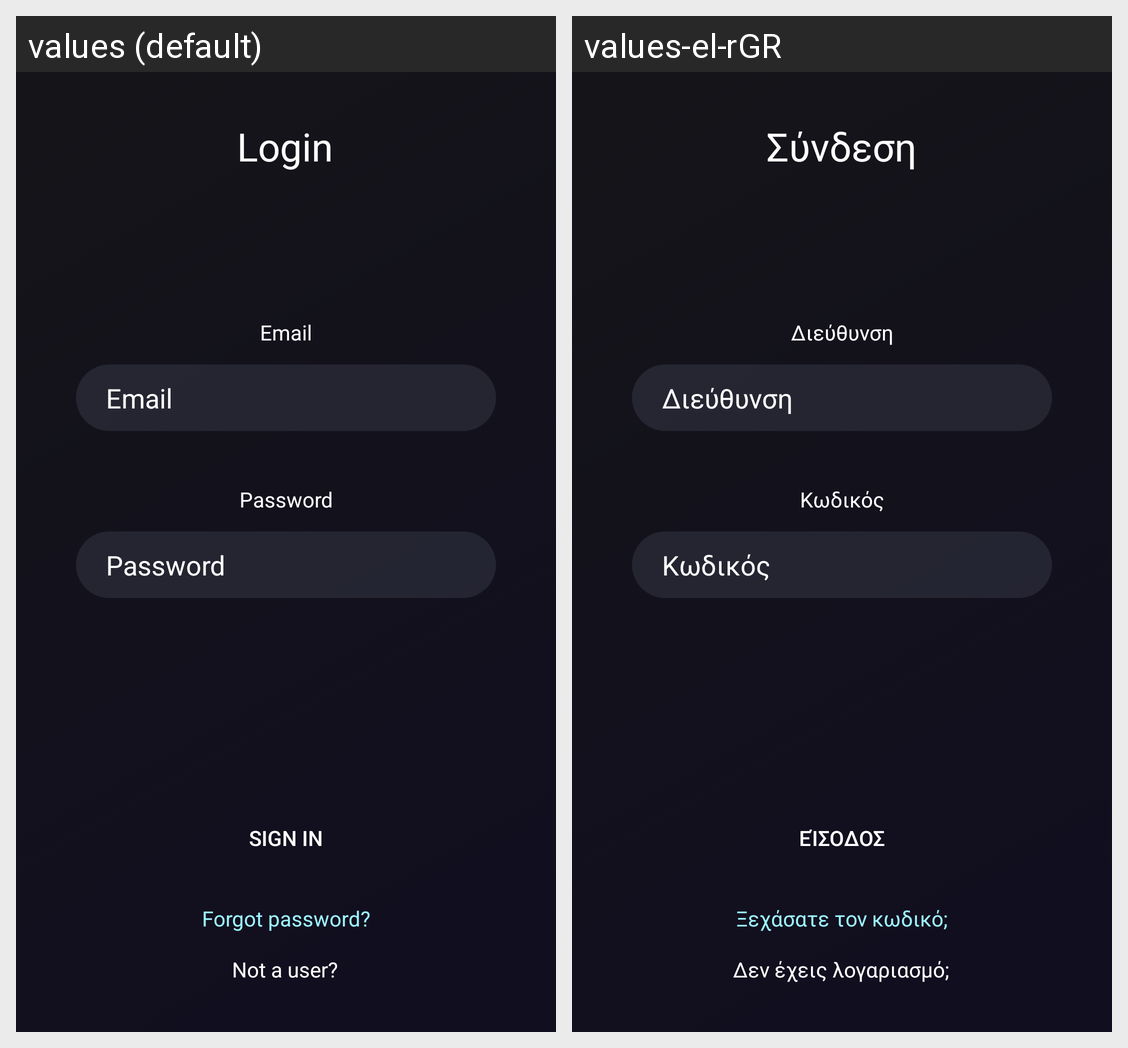

For this localized Android screen grid, give each drawn string resource with its value in every locale shown.
Android screen res/layout/activity_login.xml rendered under 2 locales, left to right: values (default), values-el-rGR. Device: Nexus 5 (rendered at 1080×1920; each locale shown at half size, 540×960, under a caption strip naming it); theme AppTheme.NoActionBar.
Strings drawn on this screen, with the default value and each locale's value (text and hints the layout hard-codes, and strings that could not be matched under every locale, appear in the picture but are not listed):

gen_login
  values: Login
  values-el-rGR: Σύνδεση

prompt_email
  values: Email
  values-el-rGR: Διεύθυνση

prompt_password
  values: Password
  values-el-rGR: Κωδικός

action_sign_in_short
  values: Sign in
  values-el-rGR: Είσοδος

gen_forgot_password
  values: Forgot password?
  values-el-rGR: Ξεχάσατε τον κωδικό;

gen_guest
  values: Not a user?
  values-el-rGR: Δεν έχεις λογαριασμό;

action_sign_in
  values: Sign in
  values-el-rGR: Είσοδος
